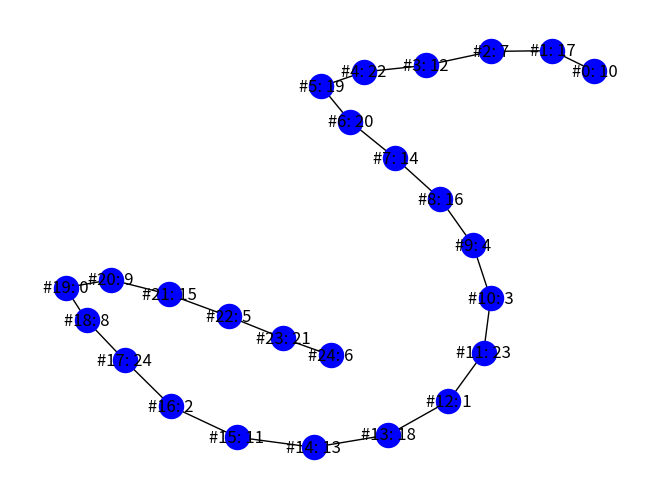

The script that saved this image:
#   Practica 1. Caballos
#
#       Paulo Salvatore Partida Escamilla
#       19310483
#       6E2
from random import seed
from random import random
import networkx as nx
import matplotlib.pyplot as plt
import numpy as np

seed(3) #Modificar para cambiar los valores random

class Caballo:
    Tiempo=0
    PosicionInterna=0
    ID=0
    Grupo=""
    RankingGlobal=0

ListaCaballos=[]
NuevaListaCaballos= []
Speed=[0,0,0,0,0]
NuevoOrdenGrupos=["","","","",""]
Temporal=[]

def TestInfoCaballos():
    for i in range(25):
        print("El caballo #",ListaCaballos[i].ID, ",hizo el tiempo:",ListaCaballos[i].Tiempo,
             ",\nes del grupo:", ListaCaballos[i].Grupo,", y su pos int:", ListaCaballos[i].PosicionInterna,
             "y su ranking Global es:",ListaCaballos[i].RankingGlobal)
        print("==============================================")


def CreacionCaballos():
    for i in range(25):
        ListaCaballos.append(Caballo())
        ListaCaballos[i].ID=i
        # Numero random entre 0-1, multiplicado por 100, redondeado a 2 decimas:
        ListaCaballos[i].Tiempo=(round(random()*100, 2))
        if i<5:
            ListaCaballos[i].Grupo="a"
        elif i<10:
            ListaCaballos[i].Grupo="b"
        elif i<15:
            ListaCaballos[i].Grupo="c"
        elif i<20:
            ListaCaballos[i].Grupo="d"
        elif i<25:
            ListaCaballos[i].Grupo="e"


### Beginning: 

CreacionCaballos()

# Primeras 5 Carreras:
for Carrera in range(5):
    for i in range (5): #Ordena y crea los tiempos
        x=5*Carrera+i   #Escoge una tanda (5*Carrera) y el caballo de ella
        Speed[i]=ListaCaballos[x].Tiempo
    Speed.sort(reverse=True)
    #Asignación de posiciones internas:
    for element in Speed:
        for i in range (5):     #Pasa por todos los caballos del grupo y compara cada uno con cada valor de speed
            x=5*Carrera+i
            if element== ListaCaballos[x].Tiempo:
                ListaCaballos[x].PosicionInterna=Speed.index(element)

# Carrera #06:
i=0
for caballo in ListaCaballos: #Compara las velocidades
    if caballo.PosicionInterna == 0:
        Temporal.append(caballo)
        Speed[i]=caballo.Tiempo
        i+=1
Speed.sort(reverse=True)
#print (Speed)
i=0
for element in Speed: #Ordena los grupos segun quien es el más rapido
    for caballo in Temporal:
        if caballo.Tiempo== element:
            if Speed.index(element)==0:
                caballo.RankingGlobal=1
            NuevoOrdenGrupos[i]=caballo.Grupo
            i+=1
#print (NuevoOrdenGrupos)

#Carrera 07:
x=0
for i in range (25): #Selecciona los caballos a correr
    if ListaCaballos[i].Grupo == NuevoOrdenGrupos[0]: #A2 y A3
        if ListaCaballos[i].PosicionInterna == 1 or ListaCaballos[i].PosicionInterna == 2:
            Temporal[x]=ListaCaballos[i]
            x+=1
    if ListaCaballos[i].Grupo == NuevoOrdenGrupos[1]: #B1 y B2
        if ListaCaballos[i].PosicionInterna == 0 or ListaCaballos[i].PosicionInterna == 1:
            Temporal[x]=ListaCaballos[i]
            x+=1
    if ListaCaballos[i].Grupo == NuevoOrdenGrupos[2]: #C1
        if ListaCaballos[i].PosicionInterna == 0:
            Temporal[x]=ListaCaballos[i]
            x+=1

for i in range (5): #Compara la velocidad de los caballos y asigna posición global.
    Speed[i]= Temporal[i].Tiempo
Speed.sort (reverse=True)
for element in Speed:
    for caballo in Temporal:
        if caballo.Tiempo == element and (Speed.index(element)==0 or Speed.index(element)==1):
            caballo.RankingGlobal= Speed.index(element)+2

##Asignacíón de posiciones globales para grafo:
#Nueva lista ordenada por las velocidades
NuevaListaCaballos= sorted (ListaCaballos, key=lambda x:x.Tiempo, reverse=True)
#Asignación de Ranking global
for element in NuevaListaCaballos:
    for caballo in ListaCaballos:
        if element==caballo:
            caballo.RankingGlobal=NuevaListaCaballos.index(element)+1

### Versión anterior:
##Primer Caballo más rápido
#x=0
#for i in range (25):
#    if ListaCaballos[i].PosicionInterna==0:
#        Speed[x]=ListaCaballos[i].Tiempo
#        x+=1
#Speed.sort(reverse=True)
#y=0
#index=0
#for i in range (25):
#    if Speed[0]== ListaCaballos[i].Tiempo:
#        ListaCaballos[i].RankingGlobal=1
#    if ListaCaballos[i].Tiempo in Speed:
#        index=Speed.index(ListaCaballos[i].Tiempo)
#        NuevoOrdenGrupos[index]=ListaCaballos[i].Grupo

##print (NuevoOrdenGrupos)


###Segundo Caballo
#x=0
#for i in range (25):
#    if ListaCaballos[i].Grupo==NuevoOrdenGrupos[0] and (ListaCaballos[i].PosicionInterna==1 or ListaCaballos[i].PosicionInterna==2):
#        Speed[x]=ListaCaballos[i].Tiempo
#        x+=1
#    if ListaCaballos[i].Grupo==NuevoOrdenGrupos[1] and (ListaCaballos[i].PosicionInterna==0 or ListaCaballos[i].PosicionInterna==1):
#        Speed[x]=ListaCaballos[i].Tiempo
#        x+=1
#    if ListaCaballos[i].Grupo==NuevoOrdenGrupos[2] and ListaCaballos[i].PosicionInterna==0:
#        Speed[x]=ListaCaballos[i].Tiempo
#        x+=1
#Speed.sort(reverse=True)
#for i in range (25):
#    if Speed[0]== ListaCaballos[i].Tiempo:
#        ListaCaballos[i].RankingGlobal=2
#    elif Speed[1]== ListaCaballos[i].Tiempo:
#        ListaCaballos[i].RankingGlobal=3

TestInfoCaballos()
print("/////////////////////////////////////////////////////")
print("Gracias a estos resultados podemos obnservar que en efecto 7 carreras son las minimas para obtener\n"
      " los 2 (o hasta 3) caballos más rápidos de los 25. Siendo los que anteriormente se mostraron con su ranking\n"
      " global de '1', '2' o '3'")
print("/////////////////////////////////////////////////////")

### Implementación del grafo:

Grafo = nx.Graph()
i=0
for element in NuevaListaCaballos:
    name= "#"+ str(i)+": "+str(element.ID)
    Grafo.add_node(name)
    if i!=0:
        index=NuevaListaCaballos.index(element)-1
        Grafo.add_edge("#"+ str(i)+": "+str(element.ID),"#"+ str(i-1)+": "+str(NuevaListaCaballos[index].ID))
        #Grafo["#"+ str(i)+": "+str(element.ID)]["#"+ str(i-1)+": "+str(NuevaListaCaballos[index].ID)]['name']=
    i+=1
#Grafo.edges(data=True)
nx.draw(Grafo, node_color='blue', with_labels=True)
plt.show()
